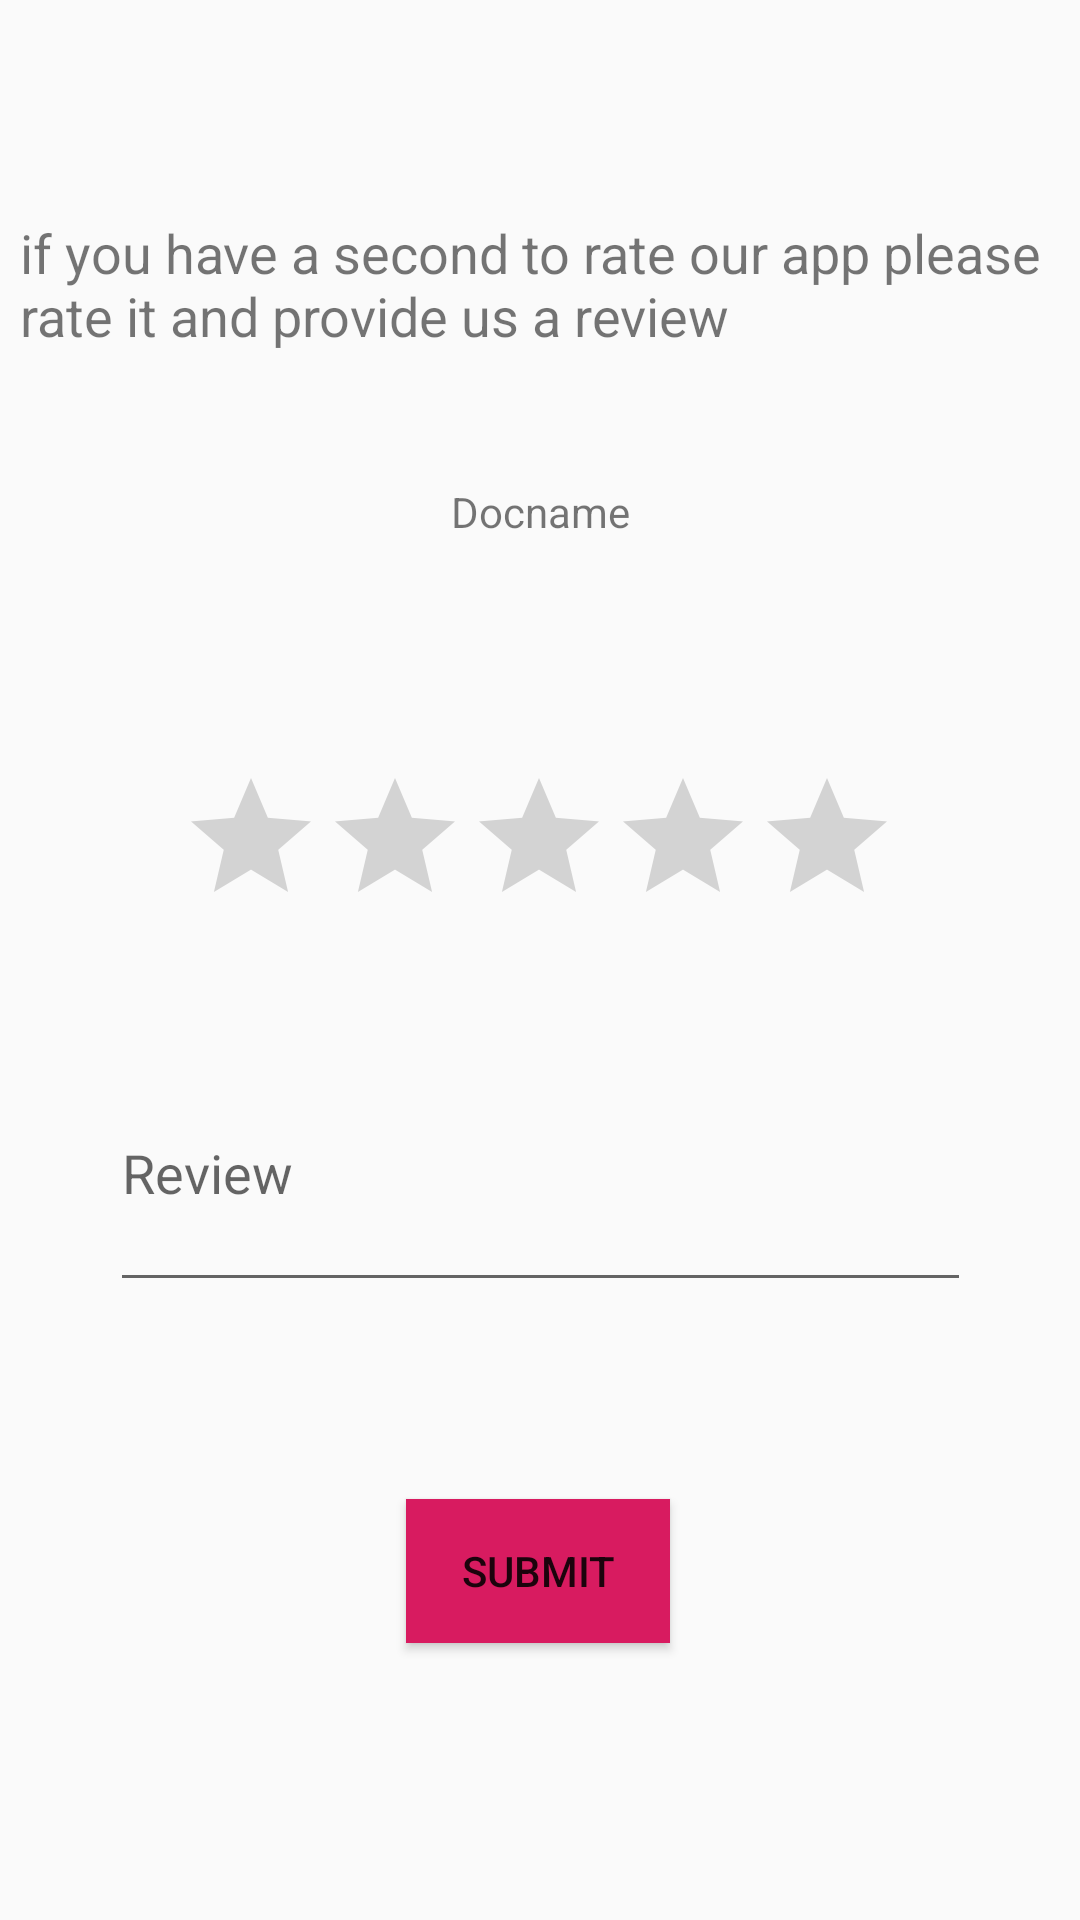

Layout XML and referenced resources for this Android screen:
<!-- AndroidManifest.xml: application theme AppTheme -->
<!-- res/layout/activity_rate_app.xml -->
<?xml version="1.0" encoding="utf-8"?>
<androidx.constraintlayout.widget.ConstraintLayout xmlns:android="http://schemas.android.com/apk/res/android"
    xmlns:app="http://schemas.android.com/apk/res-auto"
    xmlns:tools="http://schemas.android.com/tools"
    android:layout_width="match_parent"
    android:layout_height="match_parent"
    tools:context=".RateApp">

    <TextView
        android:id="@+id/textView48"
        android:layout_width="347dp"
        android:layout_height="44dp"
        android:text="if you have a second to rate our app please rate it and provide us a review"
        android:textSize="18sp"
        app:layout_constraintBottom_toBottomOf="parent"
        app:layout_constraintEnd_toEndOf="parent"
        app:layout_constraintStart_toStartOf="parent"
        app:layout_constraintTop_toTopOf="parent"
        app:layout_constraintVertical_bias="0.121" />

    <RatingBar
        android:id="@+id/ratingBar"
        android:layout_width="wrap_content"
        android:layout_height="wrap_content"
        app:layout_constraintBottom_toBottomOf="parent"
        app:layout_constraintEnd_toEndOf="parent"
        app:layout_constraintHorizontal_bias="0.497"
        app:layout_constraintStart_toStartOf="parent"
        app:layout_constraintTop_toTopOf="parent"
        app:layout_constraintVertical_bias="0.438" />

    <EditText
        android:id="@+id/txtreview"
        android:layout_width="287dp"
        android:layout_height="89dp"
        android:ems="10"
        android:hint="Review"
        android:inputType="textMultiLine"
        app:layout_constraintBottom_toBottomOf="parent"
        app:layout_constraintEnd_toEndOf="parent"
        app:layout_constraintStart_toStartOf="parent"
        app:layout_constraintTop_toTopOf="parent"
        app:layout_constraintVertical_bias="0.626" />

    <Button
        android:id="@+id/buttonsubmitrating"
        android:layout_width="wrap_content"
        android:layout_height="wrap_content"
        android:background="@color/colorAccent"
        android:text="Submit"
        android:textColor="@color/common_google_signin_btn_text_dark_default"
        app:layout_constraintBottom_toBottomOf="parent"
        app:layout_constraintEnd_toEndOf="parent"
        app:layout_constraintHorizontal_bias="0.498"
        app:layout_constraintStart_toStartOf="parent"
        app:layout_constraintTop_toTopOf="parent"
        app:layout_constraintVertical_bias="0.844" />

    <TextView
        android:id="@+id/txtdocname"
        android:layout_width="wrap_content"
        android:layout_height="wrap_content"
        android:text="Docname"
        app:layout_constraintBottom_toBottomOf="parent"
        app:layout_constraintEnd_toEndOf="parent"
        app:layout_constraintStart_toStartOf="parent"
        app:layout_constraintTop_toTopOf="parent"
        app:layout_constraintVertical_bias="0.259" />
</androidx.constraintlayout.widget.ConstraintLayout>
<!-- resources referenced by this layout -->
<resources>
  <color name="colorAccent">#D81B60</color>
  <style name="AppTheme" parent="Theme.AppCompat.Light.NoActionBar">
          
          <item name="colorPrimary">@color/colorPrimary</item>
          <item name="colorPrimaryDark">@color/colorPrimaryDark</item>
          <item name="colorAccent">@color/colorAccent</item>
      </style>
  <color name="colorPrimary">#1E88E5</color>
  <color name="colorPrimaryDark">#1E88E5</color>
</resources>
